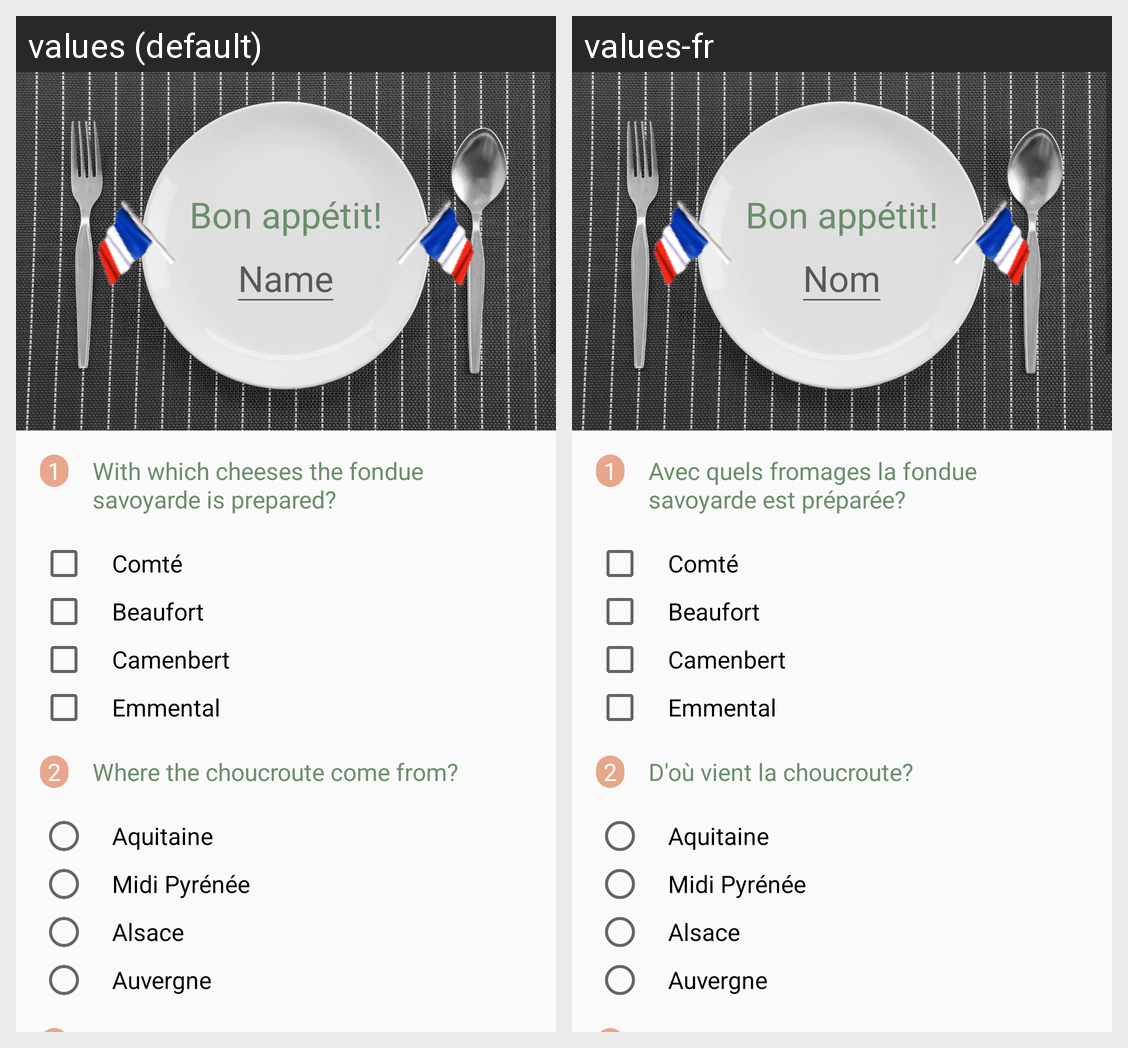

Here is an Android app screen in its default locale and in the app's own translations. Write out the translated-string differences for the strings that appear on this screen.
Android screen res/layout/activity_main.xml rendered under 2 locales, left to right: values (default), values-fr. Device: Nexus 5 (rendered at 1080×1920; each locale shown at half size, 540×960, under a caption strip naming it); theme AppTheme.
Strings drawn on this screen, with the default value and each locale's value (text and hints the layout hard-codes, and strings that could not be matched under every locale, appear in the picture but are not listed):

bonAppetit
  values: Bon appétit!
  values-fr: Bon appétit!  [not translated; the default value is used]

name
  values: Name
  values-fr: Nom

one
  values: 1
  values-fr: 1  [not translated; the default value is used]

q1
  values: With which cheeses the fondue savoyarde is prepared?
  values-fr: Avec quels fromages la fondue savoyarde est préparée?

q1c1
  values: Comté
  values-fr: Comté  [not translated; the default value is used]

q1c2
  values: Beaufort
  values-fr: Beaufort  [not translated; the default value is used]

q1c3
  values: Camenbert
  values-fr: Camenbert  [not translated; the default value is used]

q1c4
  values: Emmental
  values-fr: Emmental  [not translated; the default value is used]

two
  values: 2
  values-fr: 2  [not translated; the default value is used]

q2
  values: Where the choucroute come from?
  values-fr: D'où vient la choucroute?

q2c1
  values: Aquitaine
  values-fr: Aquitaine  [not translated; the default value is used]

q2c2
  values: Midi Pyrénée
  values-fr: Midi Pyrénée  [not translated; the default value is used]

q2c3
  values: Alsace
  values-fr: Alsace  [not translated; the default value is used]

q2c4
  values: Auvergne
  values-fr: Auvergne  [not translated; the default value is used]
